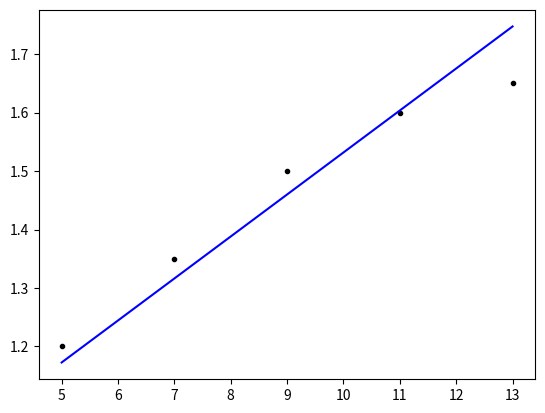

The script that saved this image:
import numpy as np
import matplotlib.pyplot as plt

def Varianza(X,Y):
    Pendiente = np.cov(X, Y)[0, 1] / np.var(X)
    b = np.mean(Y) - Pendiente * np.mean(X)
    Y_pred = Pendiente * X + b
    plt.plot(X, Y,'.k',X,Pendiente*X+b,'-b')
    plt.show()

X = np.array([5, 7, 9, 11, 13])
Y = np.array([1.20, 1.35, 1.50, 1.60, 1.65])

Varianza(X,Y)
